The GitHub repository DEMACARTI/Code_on_track contains a labelled image folder "railway_defect_dataset" with 5 categories: broken, crack, damaged, normal, rust. Examples follow, each with its label.

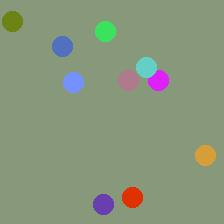
Label: normal

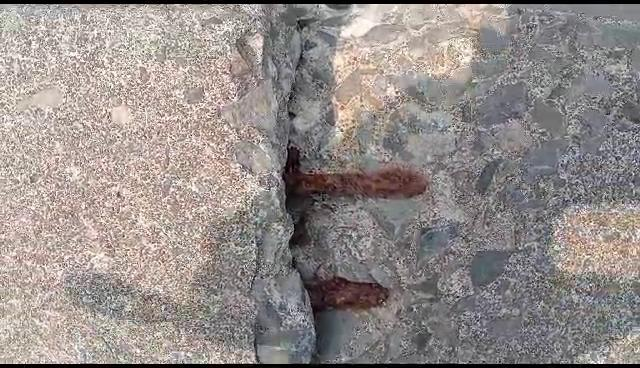
Label: damaged

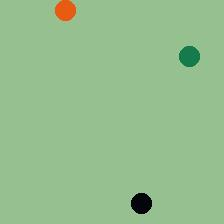
Label: crack

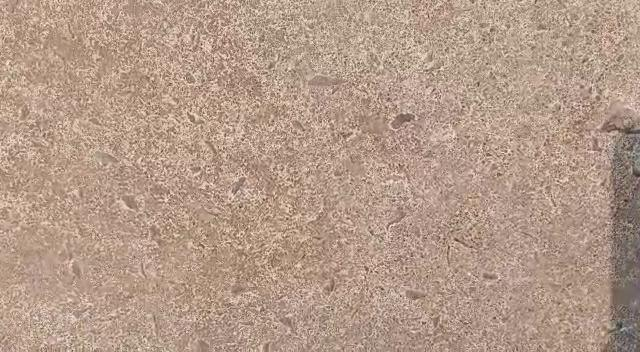
Label: normal

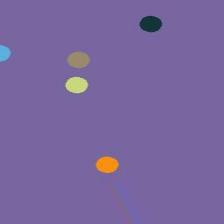
Label: rust

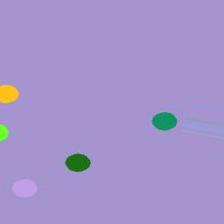
Label: rust
